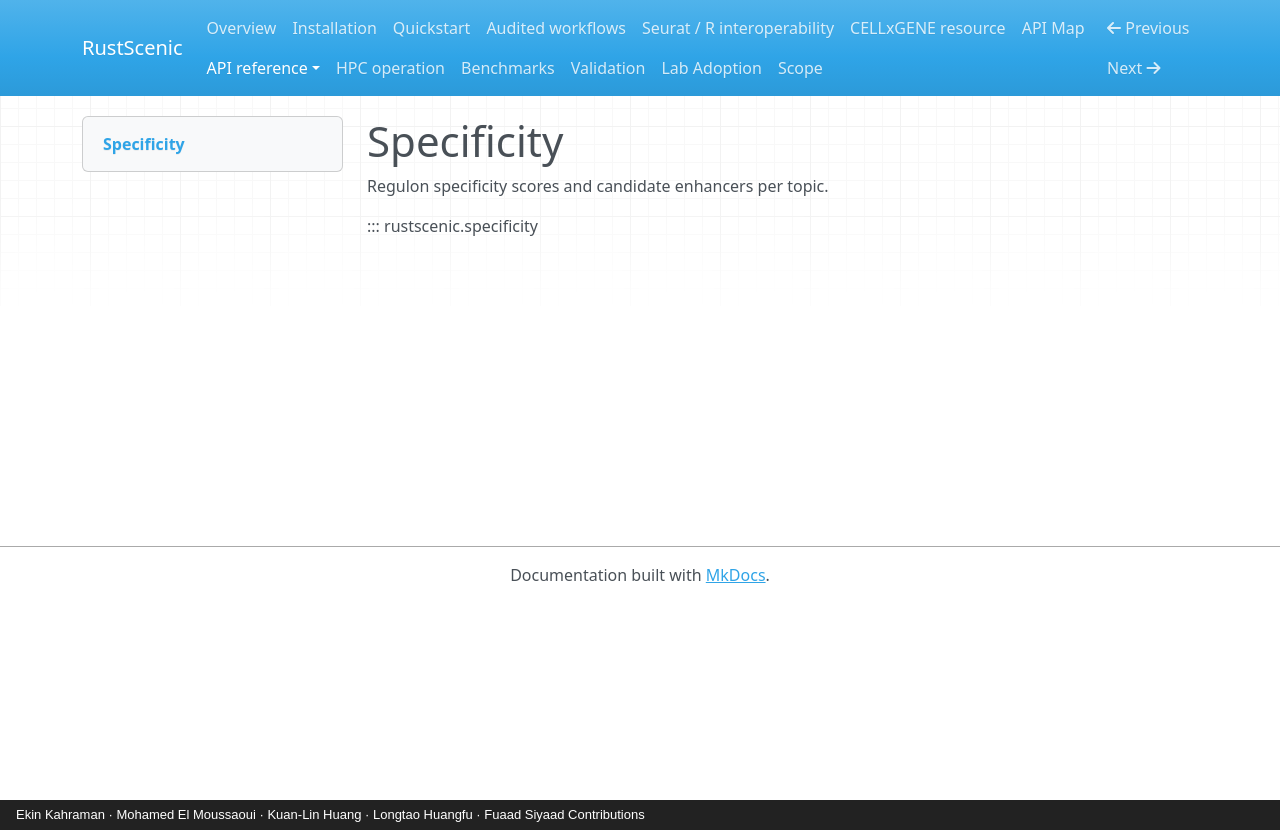

repository: Ekin-Kahraman/rustscenic · page: reference/specificity/index.html · generator: mkdocs · copyright: Ekin Kahraman · Mohamed El Moussaoui · Kuan-Lin Huang · Longtao Huangfu · Fuaad Siyaad Contributions

# Specificity

Regulon specificity scores and candidate enhancers per topic.

::: rustscenic.specificity
